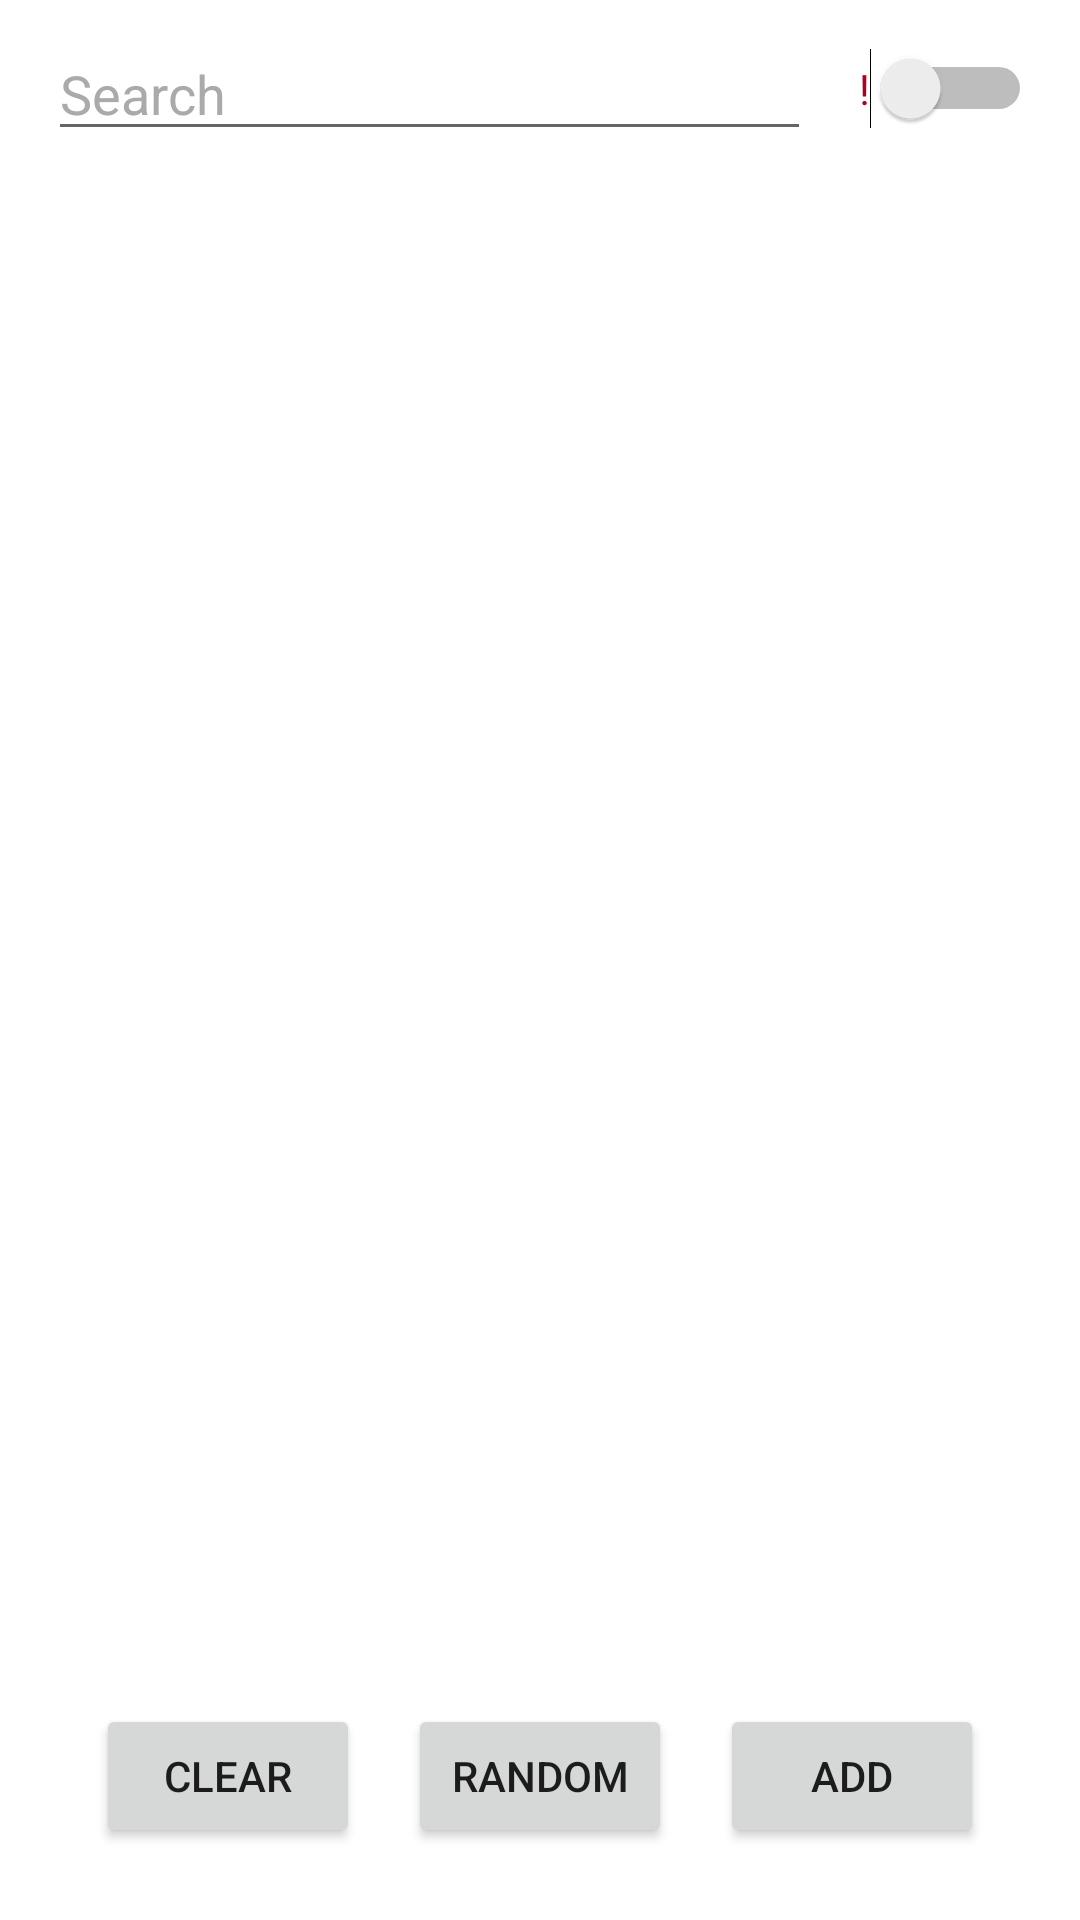

Here is an Android app screen rendered from its layout file. Give the layout XML and the strings, colors and styles it references.
<!-- AndroidManifest.xml: application theme Theme.MultipleFragments -->
<!-- res/layout/fragment_list_screen.xml -->
<?xml version="1.0" encoding="utf-8"?>
<androidx.constraintlayout.widget.ConstraintLayout
        xmlns:android="http://schemas.android.com/apk/res/android"
        xmlns:tools="http://schemas.android.com/tools"
        xmlns:app="http://schemas.android.com/apk/res-auto"
        android:layout_width="match_parent"
        android:layout_height="match_parent"
        tools:context=".FragmentListScreen" android:padding="16dp">
    <EditText
            android:layout_width="0dp"
            android:layout_height="wrap_content"
            android:ems="10"
            android:id="@+id/searchField"
            android:inputType="textPersonName|text" app:layout_constraintEnd_toStartOf="@+id/Switch"
            app:layout_constraintStart_toStartOf="parent" android:hint="Search"
            android:textColorHint="@android:color/darker_gray" app:layout_constraintBottom_toBottomOf="@+id/Switch"
            app:layout_constraintTop_toTopOf="@+id/Switch" android:layout_marginEnd="16dp"/>
    <Switch
            android:text="!"
            android:layout_width="wrap_content"
            android:layout_height="wrap_content" android:id="@+id/Switch"
            app:layout_constraintTop_toTopOf="parent" app:layout_constraintEnd_toEndOf="parent"
            android:textColor="@color/design_default_color_error"/>
    <Button
            android:text="RANDOM"
            android:layout_width="wrap_content"
            android:layout_height="wrap_content" android:id="@+id/random"
            app:layout_constraintStart_toEndOf="@+id/clear"
            app:layout_constraintHorizontal_bias="0.5" app:layout_constraintEnd_toStartOf="@+id/add"
            app:layout_constraintTop_toTopOf="@+id/clear" app:layout_constraintBottom_toBottomOf="@+id/clear"/>
    <Button
            android:text="ADD"
            android:layout_width="wrap_content"
            android:layout_height="wrap_content" android:id="@+id/add"
            app:layout_constraintEnd_toEndOf="parent"
            app:layout_constraintBottom_toBottomOf="@+id/clear" app:layout_constraintStart_toEndOf="@+id/random"
            app:layout_constraintHorizontal_bias="0.5"
            app:layout_constraintTop_toTopOf="@+id/clear"/>
    <Button
            android:text="CLEAR"
            android:layout_width="wrap_content"
            android:layout_height="wrap_content" android:id="@+id/clear"
            app:layout_constraintStart_toStartOf="parent" app:layout_constraintBottom_toBottomOf="parent"
            app:layout_constraintHorizontal_bias="0.5" app:layout_constraintEnd_toStartOf="@+id/random"
            android:layout_marginBottom="8dp"/>
    <ScrollView
            android:layout_width="0dp"
            android:layout_height="0dp"
            app:layout_constraintTop_toBottomOf="@+id/searchField" app:layout_constraintStart_toStartOf="parent"
            app:layout_constraintBottom_toTopOf="@+id/random" app:layout_constraintEnd_toEndOf="parent"
            app:layout_constraintVertical_bias="0.0">
        <LinearLayout android:layout_width="match_parent" android:layout_height="wrap_content"
                      android:orientation="vertical" android:id="@+id/noteList"/>
    </ScrollView>
</androidx.constraintlayout.widget.ConstraintLayout>
<!-- resources referenced by this layout -->
<resources>
  <style name="Theme.MultipleFragments" parent="Theme.MaterialComponents.DayNight.DarkActionBar">
          
          <item name="colorPrimary">@color/purple_500</item>
          <item name="colorPrimaryVariant">@color/purple_700</item>
          <item name="colorOnPrimary">@color/white</item>
          
          <item name="colorSecondary">@color/teal_200</item>
          <item name="colorSecondaryVariant">@color/teal_700</item>
          <item name="colorOnSecondary">@color/black</item>
          
          <item name="android:statusBarColor" tools:targetApi="l">?attr/colorPrimaryVariant</item>
          
      </style>
  <!-- not gathered from this repository: default colours our renderer supplied (Android Studio template values) -->
  <color name="purple_500">#FF6200EE</color>
  <color name="purple_700">#FF3700B3</color>
  <color name="teal_200">#FF03DAC5</color>
  <color name="teal_700">#FF018786</color>
  <color name="black">#FF000000</color>
  <color name="white">#FFFFFFFF</color>
</resources>
